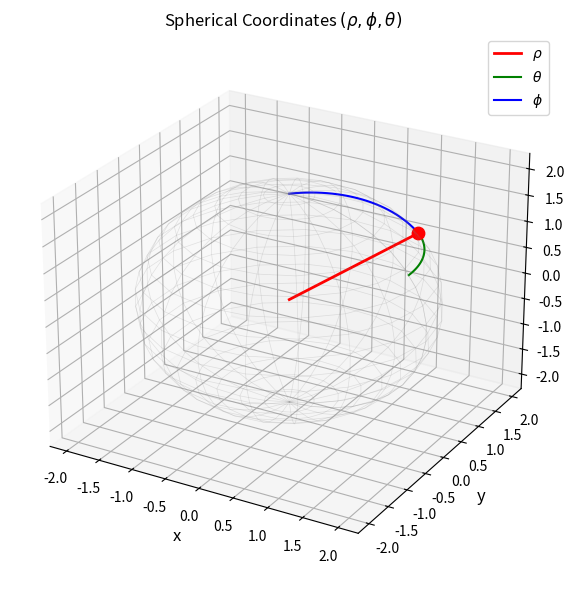

Here is the Python script that generated this plot: (Note: this script raises an exception after producing the figure.)
#!/usr/bin/env python3
"""Generate individual graphs for Session 25B."""
import matplotlib
matplotlib.use('Agg')
import matplotlib.pyplot as plt
import numpy as np

DPI = 150
OUT_DIR = '25B'

def spherical_3d():
    fig = plt.figure(figsize=(8, 6))
    ax = fig.add_subplot(111, projection='3d')
    R = 2; u = np.linspace(0, 2*np.pi, 20); v = np.linspace(0, np.pi, 20)
    U, V = np.meshgrid(u, v)
    ax.plot_wireframe(R*np.cos(U)*np.sin(V), R*np.sin(U)*np.sin(V), R*np.cos(V),
                      color='gray', alpha=0.2, linewidth=0.5)
    phi0, th0 = np.pi/3, np.pi/4
    x0 = R*np.sin(phi0)*np.cos(th0); y0 = R*np.sin(phi0)*np.sin(th0); z0 = R*np.cos(phi0)
    ax.scatter([x0], [y0], [z0], color='red', s=80, zorder=10)
    ax.plot([0, x0], [0, y0], [0, z0], 'r-', lw=2, label=r'$\rho$')
    r_xy = R*np.sin(phi0)
    th_arc = np.linspace(0, th0, 30)
    ax.plot(r_xy*np.cos(th_arc), r_xy*np.sin(th_arc), np.full_like(th_arc, z0), 'g-', lw=1.5, label=r'$\theta$')
    ph_arc = np.linspace(0, phi0, 30)
    ax.plot(R*np.sin(ph_arc)*np.cos(th0), R*np.sin(ph_arc)*np.sin(th0), R*np.cos(ph_arc),
            'b-', lw=1.5, label=r'$\phi$')
    ax.set_xlabel('x', fontsize=12); ax.set_ylabel('y', fontsize=12); ax.set_zlabel('z', fontsize=12)
    ax.set_title(r'Spherical Coordinates $(\rho,\phi,\theta)$', fontsize=12)
    ax.view_init(25, -60); ax.legend(fontsize=10)
    plt.tight_layout(); plt.savefig(f'{OUT_DIR}/spherical-3d.png', dpi=DPI); plt.close()
    print('  ✓ spherical-3d.png')

def spherical_jacobian_rho():
    fig = plt.figure(figsize=(8, 5))
    ax = fig.add_subplot(111)
    rho = np.linspace(0, 3, 100)
    ax.plot(rho, rho**2, 'b-', lw=2.5, label=r'$\rho^2$ factor')
    ax.set_xlabel(r'$\rho$', fontsize=12); ax.set_ylabel(r'$\rho^2$', fontsize=12)
    ax.set_title(r'Spherical Jacobian Factor $\rho^2$ — Radial Stretch', fontsize=12)
    ax.legend(fontsize=10); ax.grid(True, alpha=0.3)
    plt.tight_layout(); plt.savefig(f'{OUT_DIR}/spherical-jacobian-rho.png', dpi=DPI); plt.close()
    print('  ✓ spherical-jacobian-rho.png')

def spherical_jacobian_phi():
    fig = plt.figure(figsize=(8, 5))
    ax = fig.add_subplot(111)
    ph = np.linspace(0.01, np.pi-0.01, 100)
    ax.plot(ph, np.sin(ph), 'r-', lw=2.5, label=r'$\sin\phi$')
    ax.set_xlabel(r'$\phi$', fontsize=12); ax.set_ylabel(r'$\sin\phi$', fontsize=12)
    ax.set_title(r'Spherical Jacobian Factor $\sin\phi$ — Polar Stretch', fontsize=12)
    ax.legend(fontsize=10); ax.grid(True, alpha=0.3)
    plt.tight_layout(); plt.savefig(f'{OUT_DIR}/spherical-jacobian-phi.png', dpi=DPI); plt.close()
    print('  ✓ spherical-jacobian-phi.png')

def jacobian_3d():
    fig = plt.figure(figsize=(8, 6))
    ax = fig.add_subplot(111, projection='3d')
    u = np.linspace(0, 2, 10); v = np.linspace(0, 2, 10)
    U, V = np.meshgrid(u, v)
    Xt, Yt = U+V, U-V
    for i in range(len(u)):
        ax.plot(U[i,:], V[i,:], np.zeros_like(U[i,:])-0.1, 'b-', lw=0.5, alpha=0.5)
        ax.plot(Xt[i,:], Yt[i,:], np.zeros_like(Xt[i,:])+1, 'r-', lw=0.5, alpha=0.5)
    for j in range(len(v)):
        ax.plot(U[:,j], V[:,j], np.zeros_like(U[:,j])-0.1, 'b-', lw=0.5, alpha=0.5)
        ax.plot(Xt[:,j], Yt[:,j], np.zeros_like(Xt[:,j])+1, 'r-', lw=0.5, alpha=0.5)
    sq_u = [0,2,2,0,0]; sq_v = [0,0,2,2,0]
    ax.plot(sq_u, sq_v, [0,0,0,0,0], 'b-', lw=2, label='(u,v) square')
    ax.plot([0,2,4,2,0], [0,-2,0,2,0], [1,1,1,1,1], 'r-', lw=2, label='(x,y) image')
    ax.set_xlabel('x'); ax.set_ylabel('y'); ax.set_zlabel('')
    ax.set_title(r'3D: Jacobian Maps Square to Parallelogram', fontsize=12)
    ax.view_init(25, -60); ax.legend(fontsize=10)
    plt.tight_layout(); plt.savefig(f'{OUT_DIR}/jacobian-3d.png', dpi=DPI); plt.close()
    print('  ✓ jacobian-3d.png')

def jacobian_2d():
    fig = plt.figure(figsize=(8, 6))
    ax = fig.add_subplot(111)
    sq = np.array([[0,0],[1,0],[1,1],[0,1],[0,0]])
    ax.fill(sq[:,0], sq[:,1], alpha=0.3, color='blue', label='Unit square in (u,v)')
    ax.plot(sq[:,0], sq[:,1], 'b-', lw=2)
    J = np.array([[1,1],[1,-1]])
    trans = sq @ J.T
    ax.fill(trans[:,0], trans[:,1], alpha=0.3, color='red', label='Image in (x,y)')
    ax.plot(trans[:,0], trans[:,1], 'r-', lw=2)
    ax.quiver(0, 0, 1, 1, color='green', scale=5, width=0.05, label=r'$J_{*1}$')
    ax.quiver(0, 0, 1, -1, color='orange', scale=5, width=0.05, label=r'$J_{*2}$')
    ax.set_xlim(-1, 2); ax.set_ylim(-1.5, 1.5)
    ax.set_xlabel('x', fontsize=12); ax.set_ylabel('y', fontsize=12)
    ax.set_title(r'$|\det J| = 2$ = Area Scaling Factor', fontsize=12)
    ax.set_aspect('equal'); ax.legend(fontsize=9); ax.grid(True, alpha=0.3)
    plt.tight_layout(); plt.savefig(f'{OUT_DIR}/jacobian-2d.png', dpi=DPI); plt.close()
    print('  ✓ jacobian-2d.png')

def jacobian_1d():
    fig = plt.figure(figsize=(8, 5))
    ax = fig.add_subplot(111)
    r = np.linspace(0, 3, 100)
    ax.plot(r, r, 'b-', lw=2, label='Polar: det J = r')
    ax.plot(r, r**2, 'g-', lw=2, label=r'Spherical: det J $\propto \rho^2$')
    ax.plot(r, np.full_like(r, -2), 'r--', lw=2, label='Linear: det J = -2 (constant)')
    ax.axhline(0, color='gray', lw=0.5)
    ax.set_xlabel('Position', fontsize=12); ax.set_ylabel('det(J)', fontsize=12)
    ax.set_title(r'$\det J$ — Varies (Nonlinear) vs Constant (Linear Transform)', fontsize=12)
    ax.legend(fontsize=9); ax.grid(True, alpha=0.3)
    plt.tight_layout(); plt.savefig(f'{OUT_DIR}/jacobian-1d.png', dpi=DPI); plt.close()
    print('  ✓ jacobian-1d.png')

if __name__ == '__main__':
    spherical_3d(); spherical_jacobian_rho(); spherical_jacobian_phi()
    jacobian_3d(); jacobian_2d(); jacobian_1d()
